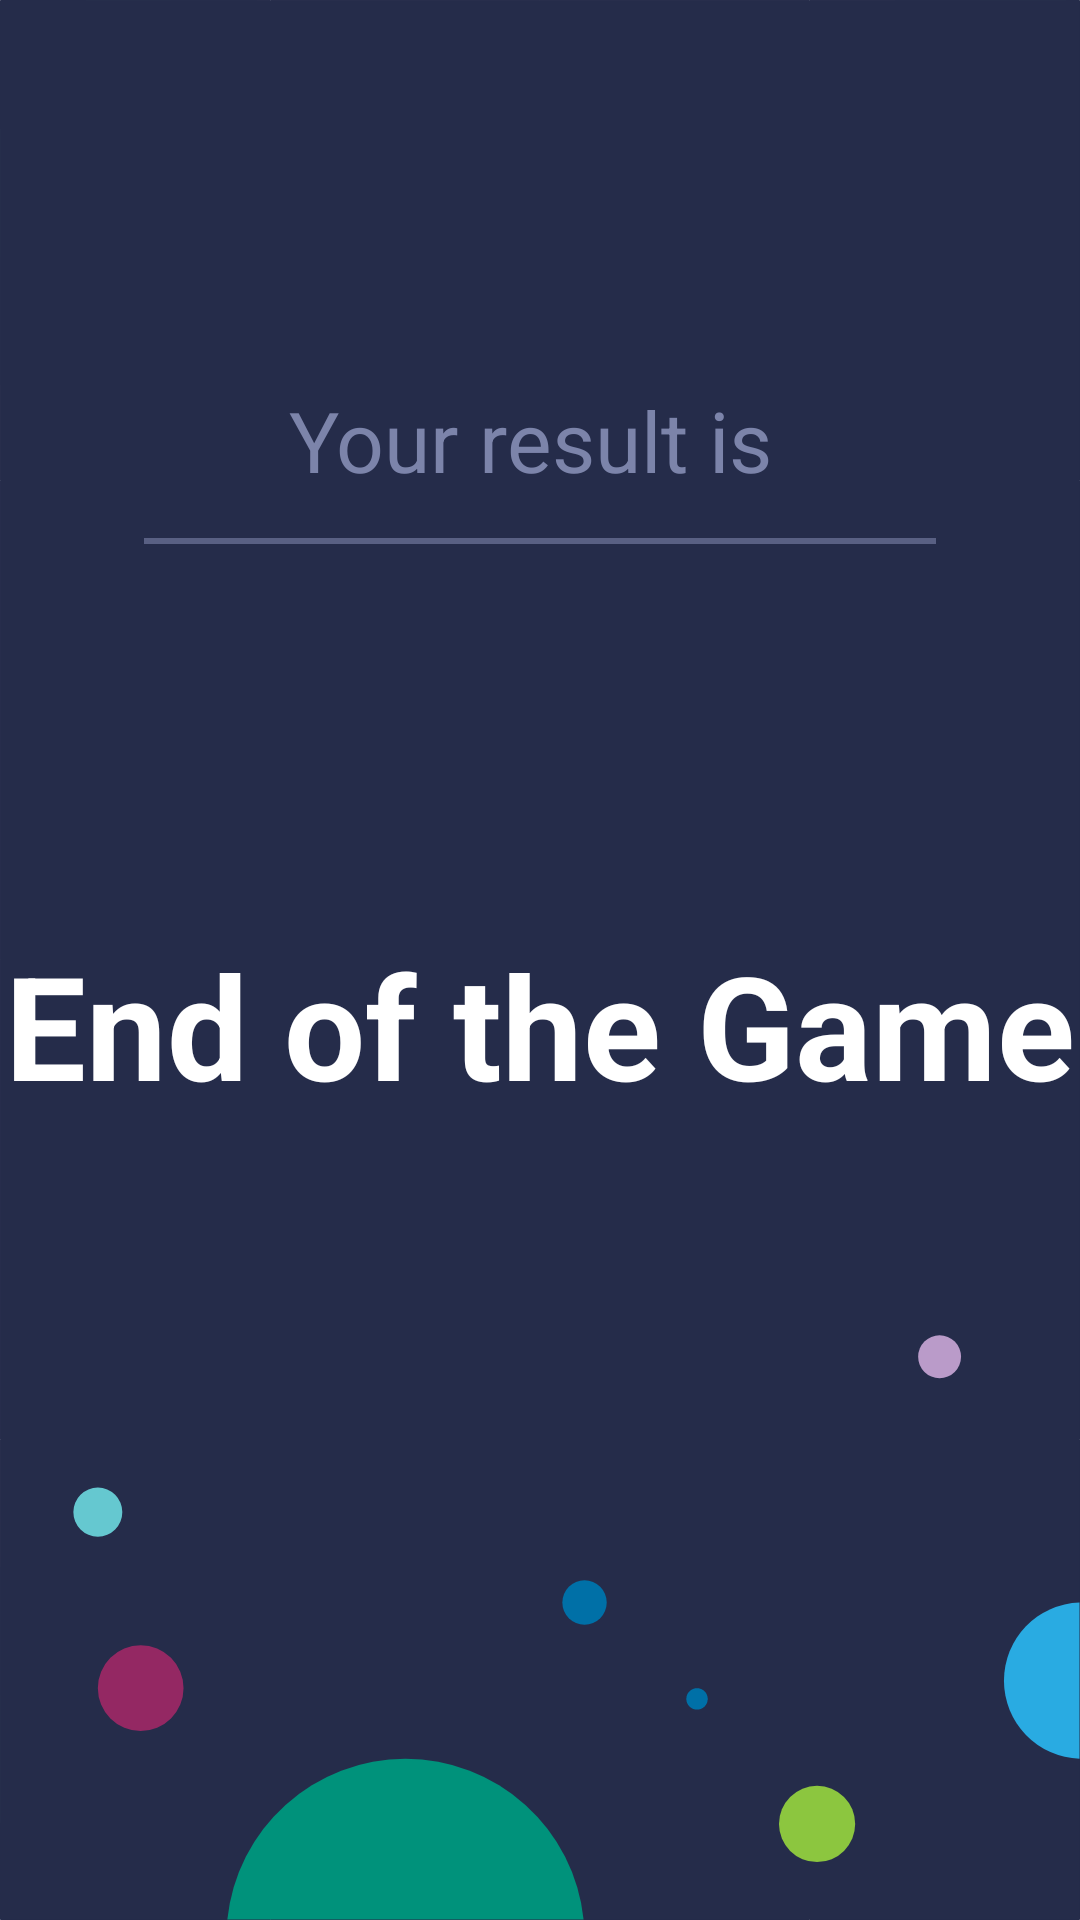

The Android layout XML behind this screen, and the referenced resources:
<!-- AndroidManifest.xml: application theme Theme.TriviaGame -->
<!-- res/layout/result_fragment.xml -->
<?xml version="1.0" encoding="utf-8"?>
<androidx.constraintlayout.widget.ConstraintLayout xmlns:android="http://schemas.android.com/apk/res/android"
    xmlns:app="http://schemas.android.com/apk/res-auto"
    xmlns:tools="http://schemas.android.com/tools"
    android:layout_width="match_parent"
    android:layout_height="match_parent"
    android:background="@drawable/ic_my_backgound"
    tools:context=".ui.fragments.ResultFragment">

    <TextView
        android:id="@+id/resultText"
        android:layout_width="0dp"
        android:layout_height="wrap_content"
        android:text="Your result is "
        android:textSize="28dp"
        android:gravity="center"
        android:layout_marginTop="128dp"
        android:textColor="@color/custom_grey_color"
        app:layout_constraintStart_toStartOf="parent"
        app:layout_constraintEnd_toEndOf="parent"
        app:layout_constraintTop_toTopOf="parent"
        />
    <View
        android:id="@+id/line"
        android:layout_width="match_parent"
        android:layout_height="2dp"
        android:background="@color/custom_grey_color"
        android:layout_marginStart="48dp"
        android:layout_marginEnd="48dp"
        android:layout_marginTop="14dp"
        android:alpha="0.6"
        app:layout_constraintStart_toStartOf="parent"
        app:layout_constraintEnd_toEndOf="parent"
        app:layout_constraintTop_toBottomOf="@id/resultText"
        />

    <TextView
        android:id="@+id/ResultCount"
        android:layout_width="0dp"
        android:layout_height="wrap_content"
        android:textSize="48dp"
        android:gravity="center"
        android:layout_marginTop="128dp"
        android:textColor="@color/white"
        android:textStyle="bold"
        android:text="End of the Game"
        app:layout_constraintStart_toStartOf="parent"
        app:layout_constraintEnd_toEndOf="parent"
        app:layout_constraintTop_toBottomOf="@id/line"
        />


</androidx.constraintlayout.widget.ConstraintLayout>
<!-- resources referenced by this layout -->
<resources>
  <color name="custom_grey_color">#7c84aa</color>
  <color name="white">#FFFFFFFF</color>
  <!-- drawable ic_my_backgound (drawable) -->
  <vector xmlns:android="http://schemas.android.com/apk/res/android"
      android:width="1081dp"
      android:height="1921dp"
      android:viewportWidth="1081"
      android:viewportHeight="1921">
    <path
        android:strokeWidth="1"
        android:pathData="M0.5,0.5h1080v1920h-1080z"
        android:fillColor="#252c4a"
        android:strokeColor="#252c4a"/>
    <path
        android:pathData="M140.82,1689.07m-42.89,0a42.89,42.89 0,1 1,85.78 0a42.89,42.89 0,1 1,-85.78 0"
        android:fillColor="#942863"/>
    <path
        android:pathData="M97.93,1512.9m-24.51,0a24.51,24.51 0,1 1,49.02 0a24.51,24.51 0,1 1,-49.02 0"
        android:fillColor="#65c8d0"/>
    <path
        android:pathData="M584.13,1920.5L227.55,1920.5a179.24,179.24 0,0 1,356.58 0Z"
        android:fillColor="#00927b"/>
    <path
        android:pathData="M585.07,1603.39m-22.21,0a22.21,22.21 0,1 1,44.42 0a22.21,22.21 0,1 1,-44.42 0"
        android:fillColor="#0070a7"/>
    <path
        android:pathData="M697.67,1699.8m-10.72,0a10.72,10.72 0,1 1,21.44 0a10.72,10.72 0,1 1,-21.44 0"
        android:fillColor="#0070a7"/>
    <path
        android:pathData="M817.84,1824.9m-38.13,0a38.13,38.13 0,1 1,76.26 0a38.13,38.13 0,1 1,-76.26 0"
        android:fillColor="#8cc63f"/>
    <path
        android:pathData="M1080.5,1603.44L1080.5,1759.6a78.12,78.12 0,0 1,0 -156.16Z"
        android:fillColor="#29abe2"/>
    <path
        android:pathData="M940.46,1357.46m-21.47,0a21.47,21.47 0,1 1,42.94 0a21.47,21.47 0,1 1,-42.94 0"
        android:fillColor="#ba9bc9"/>
  </vector>
  <style name="Theme.TriviaGame" parent="Theme.MaterialComponents.DayNight.NoActionBar">
          <item name="windowNoTitle">true</item>
          <item name="android:windowTranslucentStatus">true</item>
          
          <item name="colorPrimary">@color/deep_blue</item>
          <item name="colorPrimaryVariant">@color/purple_700</item>
          <item name="colorOnPrimary">@color/white</item>
          
          <item name="colorSecondary">@color/teal_200</item>
          <item name="colorSecondaryVariant">@color/teal_700</item>
          <item name="colorOnSecondary">@color/black</item>
          
          <item name="android:statusBarColor" tools:targetApi="l">?attr/colorPrimaryVariant</item>
          
      </style>
  <color name="deep_blue">#127eeb</color>
  <color name="purple_700">#FF3700B3</color>
  <color name="teal_200">#FF03DAC5</color>
  <color name="teal_700">#FF018786</color>
  <color name="black">#FF000000</color>
</resources>
